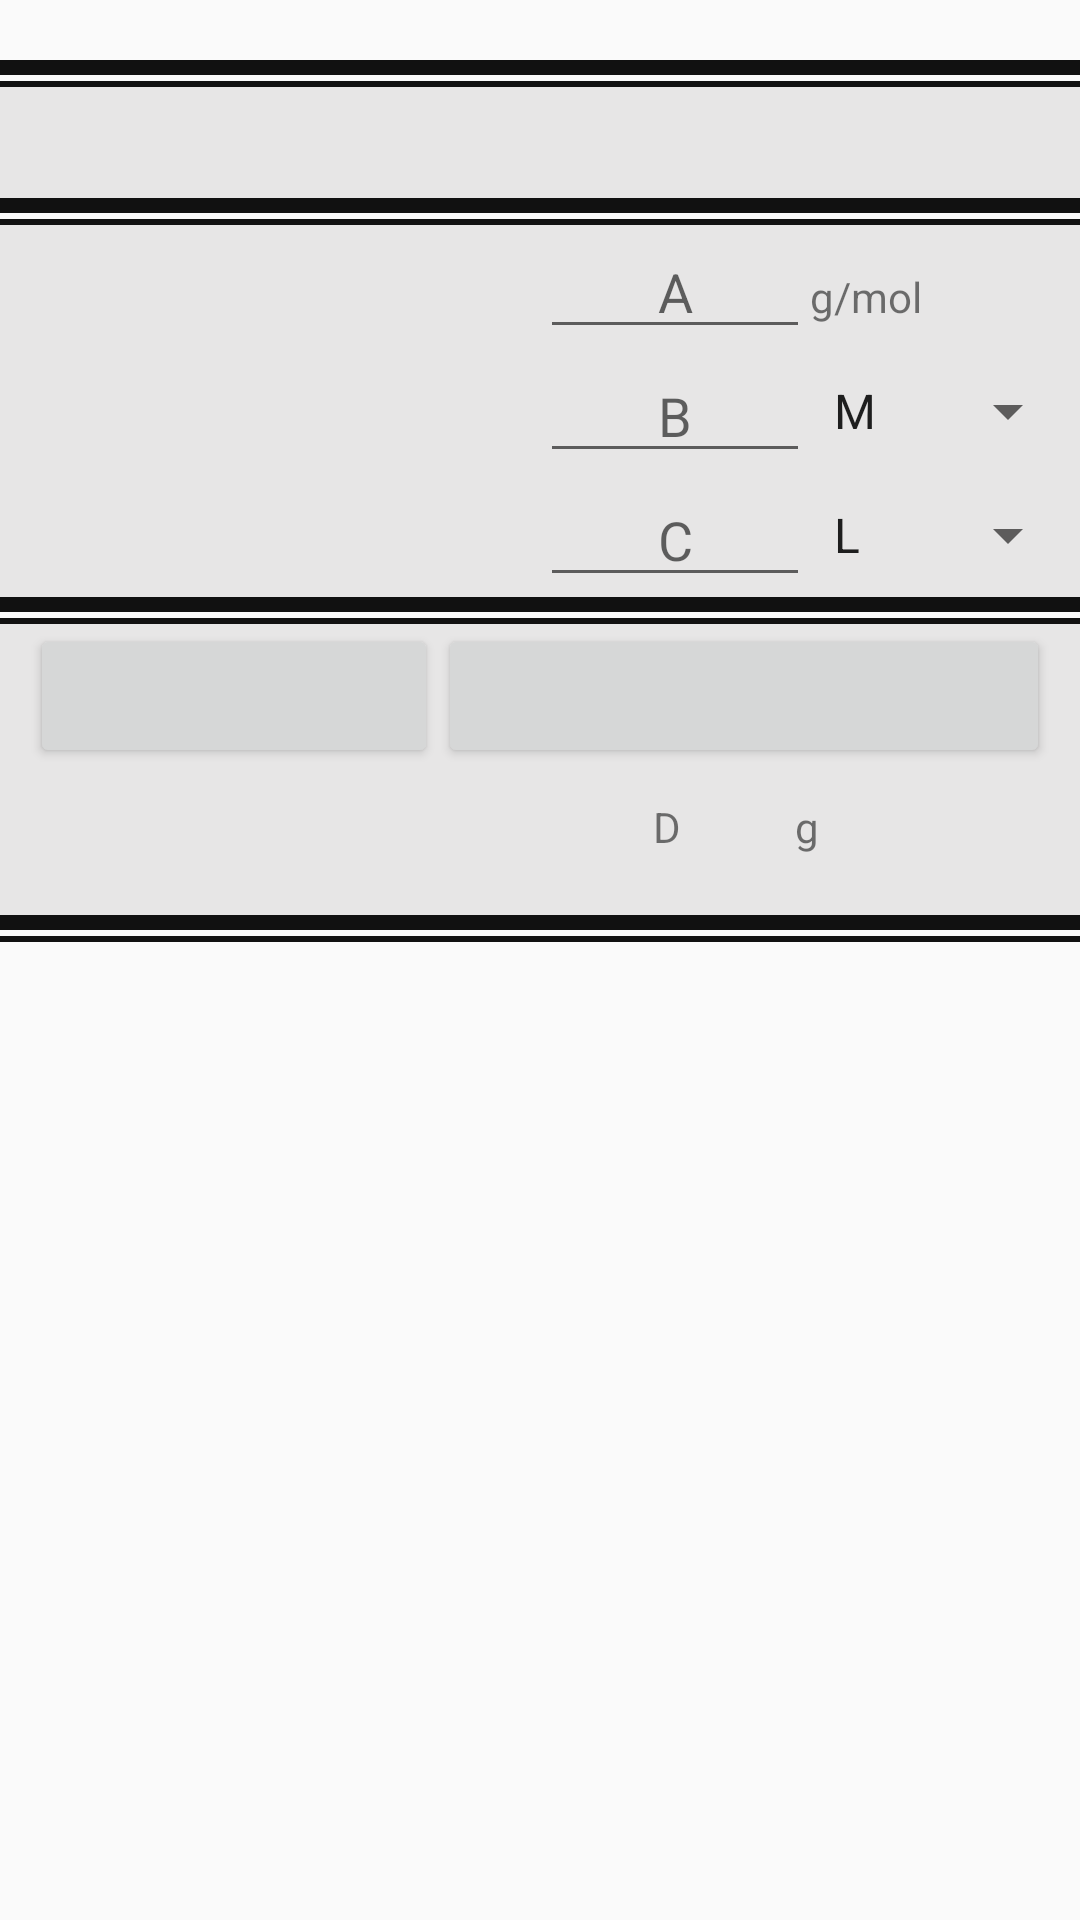

Here is an Android app screen rendered from its layout file. Give the layout XML and the strings, colors and styles it references.
<!-- AndroidManifest.xml: application theme AppTheme -->
<!-- res/layout/fragment_make_first_btn.xml -->
<?xml version="1.0" encoding="utf-8"?>
<LinearLayout xmlns:android="http://schemas.android.com/apk/res/android"
    xmlns:tools="http://schemas.android.com/tools"
    android:layout_width="match_parent"
    android:layout_height="match_parent"
    android:orientation="vertical"
    tools:context=".FunctionFragment.MakeTabFragment.MakeFirstBtnFragment">


    <LinearLayout
        android:layout_width="match_parent"
        android:layout_height="match_parent"
        android:orientation="vertical"
        android:paddingTop="20dp">

        <View
            android:layout_width="match_parent"
            android:layout_height="5dp"
            android:background="#111111" />

        <View
            android:layout_width="match_parent"
            android:layout_height="2dp"
            android:layout_marginTop="2dp"
            android:background="#111111" />


        <TextView
            android:id="@+id/make_firstbtn_title"
            android:layout_width="match_parent"
            android:layout_height="wrap_content"
            android:background="@color/colorFunctionBackground"
            android:gravity="center"
            android:padding="5dp"
            android:textSize="20dp" />

        <View
            android:layout_width="match_parent"
            android:layout_height="5dp"
            android:background="#111111" />

        <View
            android:layout_width="match_parent"
            android:layout_height="2dp"
            android:layout_marginTop="2dp"
            android:background="#111111" />

        <LinearLayout
            android:layout_width="match_parent"
            android:layout_height="wrap_content"
            android:background="@color/colorFunctionBackground"
            android:orientation="horizontal">

            <TextView
                android:id="@+id/make_firstbtn_weight"
                android:layout_width="match_parent"
                android:layout_height="wrap_content"
                android:layout_weight="1"
                android:gravity="center"/>

            <EditText
                android:id="@+id/make_first_a"
                android:inputType="number"
                android:maxLength="5"
                android:layout_width="match_parent"
                android:layout_height="wrap_content"
                android:layout_weight="1.5"
                android:gravity="center"
                android:hint="A" />

            <TextView
                android:layout_width="match_parent"
                android:layout_height="wrap_content"
                android:layout_weight="1.5"
                android:text="g/mol" />
        </LinearLayout>

        <LinearLayout
            android:layout_width="match_parent"
            android:layout_height="wrap_content"
            android:background="@color/colorFunctionBackground"
            android:orientation="horizontal">

            <TextView
                android:id="@+id/make_firstbtn_concen"
                android:layout_width="match_parent"
                android:layout_height="wrap_content"
                android:layout_weight="1"
                android:gravity="center"/>

            <EditText
                android:id="@+id/make_first_b"
                android:inputType="number"
                android:maxLength="5"
                android:layout_width="match_parent"
                android:layout_height="wrap_content"
                android:layout_weight="1.5"
                android:gravity="center"
                android:hint="B" />

            <Spinner
                android:id="@+id/make_fisrt_water_unit"
                android:layout_width="match_parent"
                android:layout_height="wrap_content"
                android:layout_gravity="center"
                android:layout_weight="1.5"
                android:entries="@array/water_unit" />

        </LinearLayout>


        <LinearLayout
            android:layout_width="match_parent"
            android:layout_height="wrap_content"
            android:background="@color/colorFunctionBackground"
            android:orientation="horizontal">

            <TextView
                android:id="@+id/make_firstbtn_volume"
                android:layout_width="match_parent"
                android:layout_height="wrap_content"
                android:layout_weight="1"
                android:gravity="center"/>

            <EditText
                android:id="@+id/make_first_c"
                android:inputType="number"
                android:maxLength="5"
                android:layout_width="match_parent"
                android:layout_height="wrap_content"
                android:layout_weight="1.5"
                android:gravity="center"
                android:hint="C" />

            <Spinner
                android:id="@+id/make_first_volume_unit"
                android:layout_width="match_parent"
                android:layout_height="wrap_content"
                android:layout_gravity="center"
                android:layout_weight="1.5"
                android:entries="@array/volume_unit" />
        </LinearLayout>

        <View
            android:layout_width="match_parent"
            android:layout_height="5dp"
            android:background="#111111" />

        <View
            android:layout_width="match_parent"
            android:layout_height="2dp"
            android:layout_marginTop="2dp"
            android:background="#111111" />

        <LinearLayout
            android:layout_width="match_parent"
            android:layout_height="wrap_content"
            android:background="@color/colorFunctionBackground"
            android:paddingLeft="10dp"
            android:paddingRight="10dp">

            <Button
                android:id="@+id/make_first_delete"
                android:layout_width="match_parent"
                android:layout_height="wrap_content"
                android:layout_weight="1.5"/>

            <Button
                android:id="@+id/make_first_cal"
                android:layout_width="match_parent"
                android:layout_height="wrap_content"
                android:layout_weight="1"/>
        </LinearLayout>

        <LinearLayout
            android:layout_width="match_parent"
            android:layout_height="wrap_content"
            android:background="@color/colorFunctionBackground"
            android:paddingLeft="10dp"
            android:paddingTop="10dp"
            android:paddingRight="10dp"
            android:paddingBottom="20dp">

            <TextView
                android:id="@+id/make_firstbtn_amount"
                android:layout_width="match_parent"
                android:layout_height="wrap_content"
                android:layout_weight="1"
                android:gravity="center"/>

            <TextView
                android:id="@+id/make_first_d"
                android:layout_width="match_parent"
                android:layout_height="wrap_content"
                android:layout_weight="1.5"
                android:gravity="center"
                android:text="D" />

            <TextView
                android:id="@+id/make_first_cal_unit"
                android:layout_width="match_parent"
                android:layout_height="wrap_content"
                android:layout_weight="1.5"
                android:text="g" />

        </LinearLayout>

        <View
            android:layout_width="match_parent"
            android:layout_height="5dp"
            android:background="#111111" />

        <View
            android:layout_width="match_parent"
            android:layout_height="2dp"
            android:layout_marginTop="2dp"
            android:background="#111111" />

        <LinearLayout
            android:id="@+id/sol_show"
            android:layout_width="match_parent"
            android:layout_height="match_parent"
            android:layout_margin="5dp"
            android:background="@color/colorFunctionBackground"
            android:gravity="center"
            android:orientation="vertical"
            android:padding="10dp"
            android:visibility="gone">

            <TextView
                android:id="@+id/make_firstbtn_sol"
                android:layout_width="match_parent"
                android:layout_height="wrap_content"/>

            <LinearLayout
                android:layout_width="match_parent"
                android:layout_height="wrap_content"
                android:orientation="horizontal">

                <TextView
                    android:id="@+id/sol_d"
                    android:layout_width="wrap_content"
                    android:layout_height="wrap_content"
                    android:textColor="#ff0000" />

                <TextView
                    android:id="@+id/make_firstbtn_sol_D"
                    android:layout_width="wrap_content"
                    android:layout_height="wrap_content"
                    android:textColor="@color/colorMakeText" />
            </LinearLayout>

            <LinearLayout
                android:layout_width="match_parent"
                android:layout_height="wrap_content"
                android:orientation="horizontal">

                <TextView
                    android:id="@+id/sol_c"
                    android:layout_width="wrap_content"
                    android:layout_height="wrap_content"
                    android:textColor="#ff0000" />

                <TextView
                    android:id="@+id/make_firstbtn_sol_C"
                    android:layout_width="wrap_content"
                    android:layout_height="wrap_content"
                    android:textColor="@color/colorMakeText" />
            </LinearLayout>

            <LinearLayout
                android:layout_width="match_parent"
                android:layout_height="wrap_content"
                android:orientation="horizontal">

                <TextView
                    android:id="@+id/sol_b"
                    android:layout_width="wrap_content"
                    android:layout_height="wrap_content"
                    android:textColor="#ff0000" />

                <TextView
                    android:id="@+id/make_firstbtn_sol_B"
                    android:layout_width="wrap_content"
                    android:layout_height="wrap_content"
                    android:textColor="@color/colorMakeText" />
            </LinearLayout>

        </LinearLayout>
    </LinearLayout>

</LinearLayout>
<!-- resources referenced by this layout -->
<resources>
  <string-array name="volume_unit">
          <item>L</item>
          <item>mL</item>
          <item>uL</item>
      </string-array>
  <string-array name="water_unit">
          <item>M</item>
          <item>mM</item>
          <item>uM</item>
      </string-array>
  <color name="colorFunctionBackground">#e7e6e6</color>
  <color name="colorMakeText">#2f5592</color>
  <style name="AppTheme" parent="Theme.AppCompat.Light.DarkActionBar">
          <item name="colorPrimary">@color/colorTitleBar</item>
          <item name="colorPrimaryDark">@color/colorPrimaryDark</item>
          <item name="colorAccent">@color/colorAccent</item>
      </style>
  <color name="colorTitleBar">#ed7d31</color>
  <color name="colorPrimaryDark">#00574B</color>
  <color name="colorAccent">#D81B60</color>
</resources>
